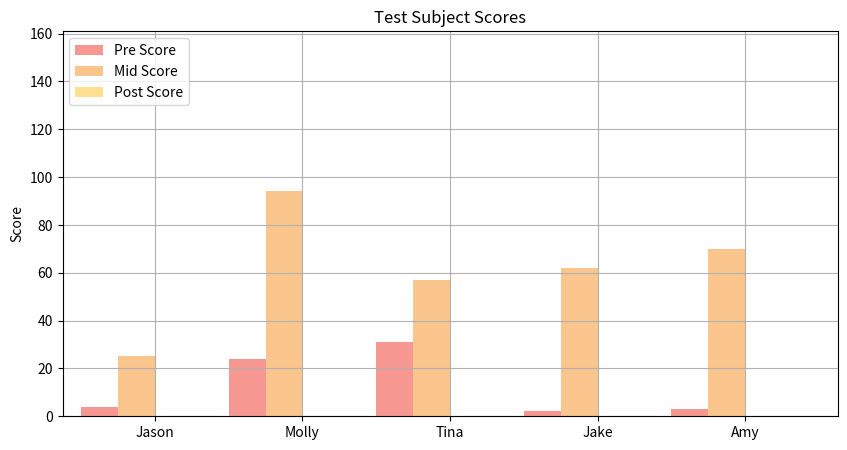

Write the Python code that produced this figure.
import pandas as pd
import matplotlib.pyplot as plt
import numpy as np

raw_data = {'first_name': ['Jason', 'Molly', 'Tina', 'Jake', 'Amy'],
        'pre_score': [4, 24, 31, 2, 3],
        'mid_score': [25, 94, 57, 62, 70],
        'post_score': [5, 43, 23, 23, 51]}
df = pd.DataFrame(raw_data, columns = ['first_name', 'pre_score', 'mid_score', 'post_score'])
df

# Setting the positions and width for the bars
pos = list(range(len(df['pre_score']))) 
width = 0.25 
    
# Plotting the bars
fig, ax = plt.subplots(figsize=(10,5))

# Create a bar with pre_score data,
# in position pos,
plt.bar(pos, 
        #using df['pre_score'] data,
        df['pre_score'], 
        # of width
        width, 
        # with alpha 0.5
        alpha=0.5, 
        # with color
        color='#EE3224', 
        # with label the first value in first_name
        label=df['first_name'][0]) 

# Create a bar with mid_score data,
# in position pos + some width buffer,
plt.bar([p + width for p in pos], 
        #using df['mid_score'] data,
        df['mid_score'],
        # of width
        width, 
        # with alpha 0.5
        alpha=0.5, 
        # with color
        color='#F78F1E', 
        # with label the second value in first_name
        label=df['first_name'][1]) 

# Create a bar with post_score data,
# in position pos + some width buffer,
plt.bar([p + width*2 for p in pos], 
        #using df['post_score'] data,
        # of width
        width, 
        # with alpha 0.5
        alpha=0.5, 
        # with color
        color='#FFC222', 
        # with label the third value in first_name
        label=df['first_name'][2]) 

# Set the y axis label
ax.set_ylabel('Score')

# Set the chart's title
ax.set_title('Test Subject Scores')

# Set the position of the x ticks
ax.set_xticks([p + 1.5 * width for p in pos])

# Set the labels for the x ticks
ax.set_xticklabels(df['first_name'])

# Setting the x-axis and y-axis limits
plt.xlim(min(pos)-width, max(pos)+width*4)
plt.ylim([0, max(df['pre_score'] + df['mid_score'] + df['post_score'])] )

# Adding the legend and showing the plot
plt.legend(['Pre Score', 'Mid Score', 'Post Score'], loc='upper left')
plt.grid()
plt.show()